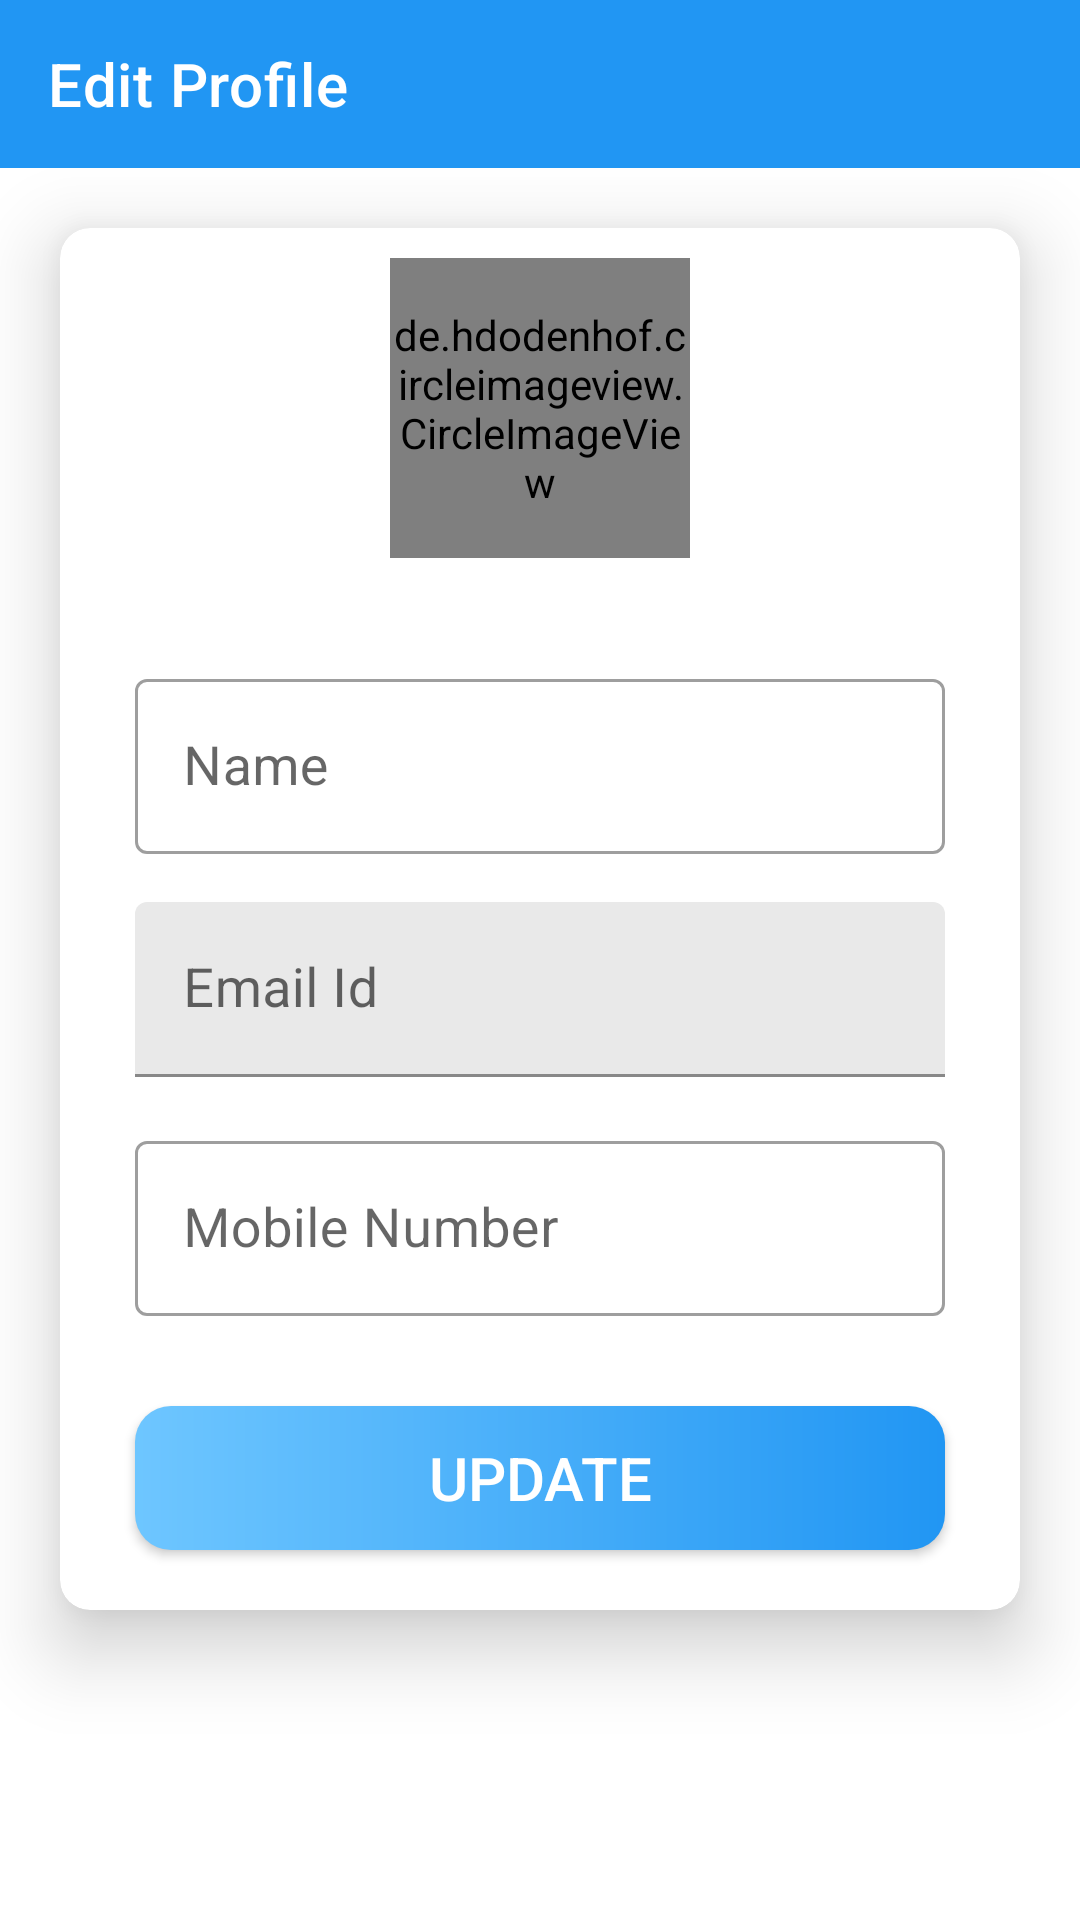

Reconstruct the res/layout file that produces this screen, plus the resources it refers to.
<!-- AndroidManifest.xml: activity theme MyActTheme -->
<!-- res/layout/activity_edit_profile.xml -->
<?xml version="1.0" encoding="utf-8"?>
<androidx.constraintlayout.widget.ConstraintLayout xmlns:android="http://schemas.android.com/apk/res/android"
    xmlns:app="http://schemas.android.com/apk/res-auto"
    xmlns:tools="http://schemas.android.com/tools"
    android:layout_width="match_parent"
    android:layout_height="match_parent"
    android:background="@drawable/signup_act_bg"
    tools:context=".EditProfileActivity">

    <androidx.appcompat.widget.Toolbar
        android:id="@+id/ep_toolbar"
        android:layout_width="match_parent"
        android:layout_height="?attr/actionBarSize"
        android:background="@color/colorPrimary"
        app:popupTheme="@style/popUpOverlay"
        app:layout_constraintEnd_toEndOf="parent"
        app:layout_constraintStart_toStartOf="parent"
        app:layout_constraintTop_toTopOf="parent"
        app:title="Edit Profile"
        app:titleTextColor="@android:color/white" />

    <androidx.cardview.widget.CardView
        android:layout_width="match_parent"
        android:layout_height="wrap_content"
        android:layout_margin="20dp"
        android:layout_marginStart="20dp"
        android:layout_marginTop="120dp"
        app:cardCornerRadius="10dp"
        app:cardElevation="15dp"
        app:layout_constraintStart_toStartOf="parent"
        app:layout_constraintTop_toBottomOf="@id/ep_toolbar">

        <LinearLayout
            android:layout_width="match_parent"
            android:layout_height="wrap_content"
            android:gravity="center"
            android:orientation="vertical">

            <de.hdodenhof.circleimageview.CircleImageView
                android:id="@+id/edit_iv"
                android:layout_width="100dp"
                android:layout_height="100dp"
                android:layout_margin="10dp"
                android:src="@drawable/ic_edit_img"
                app:civ_border_color="@android:color/darker_gray"
                app:civ_border_width="1dp" />

            <com.google.android.material.textfield.TextInputLayout
                style="@style/Widget.MaterialComponents.TextInputLayout.OutlinedBox"
                android:layout_width="match_parent"
                android:layout_height="wrap_content"
                android:layout_marginStart="25dp"
                android:layout_marginTop="25dp"
                android:layout_marginEnd="25dp"
                android:hint="Name"
                android:layout_marginBottom="8dp">

                <androidx.appcompat.widget.AppCompatEditText
                    android:id="@+id/ep_name_et"
                    android:layout_width="match_parent"
                    android:layout_height="wrap_content"
                    android:textColor="@android:color/black"
                    android:textSize="18sp" />

            </com.google.android.material.textfield.TextInputLayout>

            <com.google.android.material.textfield.TextInputLayout
                style="@style/Widget.MaterialComponents.TextInputLayout.FilledBox"
                android:layout_width="match_parent"
                android:layout_height="wrap_content"
                android:hint="Email Id"
                android:layout_marginStart="25dp"
                android:layout_marginTop="8dp"
                android:layout_marginEnd="25dp"
                android:layout_marginBottom="8dp"
                app:boxBackgroundColor="#8BD8D8D8">

                <androidx.appcompat.widget.AppCompatEditText
                    android:id="@+id/ep_email_et"
                    android:layout_width="match_parent"
                    android:layout_height="wrap_content"
                    android:clickable="false"
                    android:cursorVisible="false"
                    android:focusable="false"
                    android:focusableInTouchMode="false"
                    android:textColor="#676666"
                    android:textSize="18sp" />


            </com.google.android.material.textfield.TextInputLayout>

            <com.google.android.material.textfield.TextInputLayout
                style="@style/Widget.MaterialComponents.TextInputLayout.OutlinedBox"
                android:layout_width="match_parent"
                android:layout_height="wrap_content"
                android:hint="Mobile Number"
                android:layout_marginStart="25dp"
                android:layout_marginTop="8dp"
                android:layout_marginEnd="25dp"
                android:layout_marginBottom="15dp">

                <androidx.appcompat.widget.AppCompatEditText
                    android:id="@+id/ep_mob_et"
                    android:layout_width="match_parent"
                    android:layout_height="wrap_content"
                    android:inputType="phone"
                    android:textColor="@android:color/black"
                    android:textSize="18sp" />


            </com.google.android.material.textfield.TextInputLayout>

            <androidx.appcompat.widget.AppCompatButton
                android:id="@+id/ep_updateB"
                android:layout_width="match_parent"
                android:layout_height="wrap_content"
                android:layout_marginStart="25dp"
                android:layout_marginTop="15dp"
                android:layout_marginEnd="25dp"
                android:layout_marginBottom="20dp"
                android:background="@drawable/button_bg_1"
                android:padding="8dp"
                android:text="@string/update"
                android:textColor="@android:color/white"
                android:textSize="20sp" />

        </LinearLayout>

    </androidx.cardview.widget.CardView>

</androidx.constraintlayout.widget.ConstraintLayout>
<!-- resources referenced by this layout -->
<resources>
  <color name="colorPrimary">#2196f3</color>
  <!-- drawable button_bg_1 (drawable) -->
  <?xml version="1.0" encoding="utf-8"?>
  <shape xmlns:android="http://schemas.android.com/apk/res/android"
      android:shape="rectangle">
  
      <corners android:radius="12dp" />
      <gradient
          android:startColor="@color/colorPrimary"
          android:endColor="@color/colorPrimaryLight"
          android:angle="180" />
  
  
  </shape>
  <!-- drawable ic_edit_img (drawable) -->
  <vector android:height="24dp" android:tint="#B2AFB3"
      android:viewportHeight="24" android:viewportWidth="24"
      android:width="24dp" xmlns:android="http://schemas.android.com/apk/res/android">
      <path android:fillColor="@android:color/white" android:pathData="M12,2C6.48,2 2,6.48 2,12s4.48,10 10,10 10,-4.48 10,-10S17.52,2 12,2zM12,5c1.66,0 3,1.34 3,3s-1.34,3 -3,3 -3,-1.34 -3,-3 1.34,-3 3,-3zM12,19.2c-2.5,0 -4.71,-1.28 -6,-3.22 0.03,-1.99 4,-3.08 6,-3.08 1.99,0 5.97,1.09 6,3.08 -1.29,1.94 -3.5,3.22 -6,3.22z"/>
  </vector>
  <string name="update">UPDATE</string>
  <style name="popUpOverlay" parent="ThemeOverlay.MaterialComponents.Light">
          <item name="colorPrimary">@color/colorSecondary</item>
          <item name="colorPrimaryDark">@color/colorSecondaryDark</item>
          <item name="colorAccent">@color/colorAccSec</item>
      </style>
  <style name="MyActTheme" parent="Theme.MaterialComponents.Light.NoActionBar">
          <item name="colorPrimary">@color/colorPrimary</item>
          <item name="colorPrimaryDark">@color/colorPrimaryDark</item>
          <item name="colorAccent">@color/colorAccent</item>
      </style>
  <color name="colorPrimaryLight">#6ec6ff</color>
  <color name="colorSecondary">#aa71f9</color>
  <color name="colorSecondaryDark">#8021f3</color>
  <color name="colorAccSec">#f32194</color>
  <color name="colorPrimaryDark">#0069c0</color>
  <color name="colorAccent">#03DAC5</color>
</resources>
